Run: headless pygame with SDL's dummy video driver; simulated clock (each Clock.tick advances the game by its frame time, no real sleeping); random seed 0; keys injected as events and as key.get_pressed() state; no mouse input.
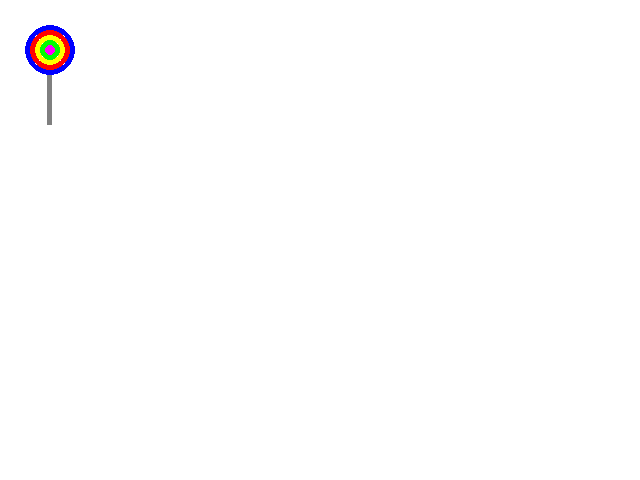
Frame 1 of 4 · flips 1–60 · no input
Frame 2 of 4 · flips 61–180 · tapped SPACE, RETURN · held RIGHT (→), D · screen unchanged from frame 1, image omitted
Frame 3 of 4 · flips 181–300 · held DOWN (↓), S · screen unchanged from frame 2, image omitted
Frame 4 of 4 · flips 301–420 · held LEFT (←), A, UP (↑), W · screen unchanged from frame 3, image omitted

The pygame program that drew these frames:

#Name Kaisen
#Date Novemeber 26, 2021
#Title pixel15
#Description lolipop
import pygame

gray = (127, 127, 127)
white = (255, 255, 255)
red = (255, 0, 0)
green = (0, 255, 0)
blue = (0, 0, 255)
yellow = (255, 255, 0)
magenta = (255, 0, 255)



SCREEN_WIDTH = 640
SCREEN_HEIGHT = 480

pygame.init()
screen = pygame.display.set_mode((SCREEN_WIDTH,SCREEN_HEIGHT))

running = True
while running:
    for event in pygame.event.get():
        if event.type == pygame.QUIT:
            running = False
    screen.fill(white)
    pygame.draw.circle(screen,blue,(50,50),25,5)
    pygame.draw.circle(screen,red,(50,50),20,5)
    pygame.draw.circle(screen,yellow,(50,50),15,5)
    pygame.draw.circle(screen,green,(50,50),10,5)
    pygame.draw.circle(screen,magenta,(50,50),5,5)
    pygame.draw.rect(screen, gray, (47.5,75,5,50))
    pygame.display.update()
pygame.quit()
